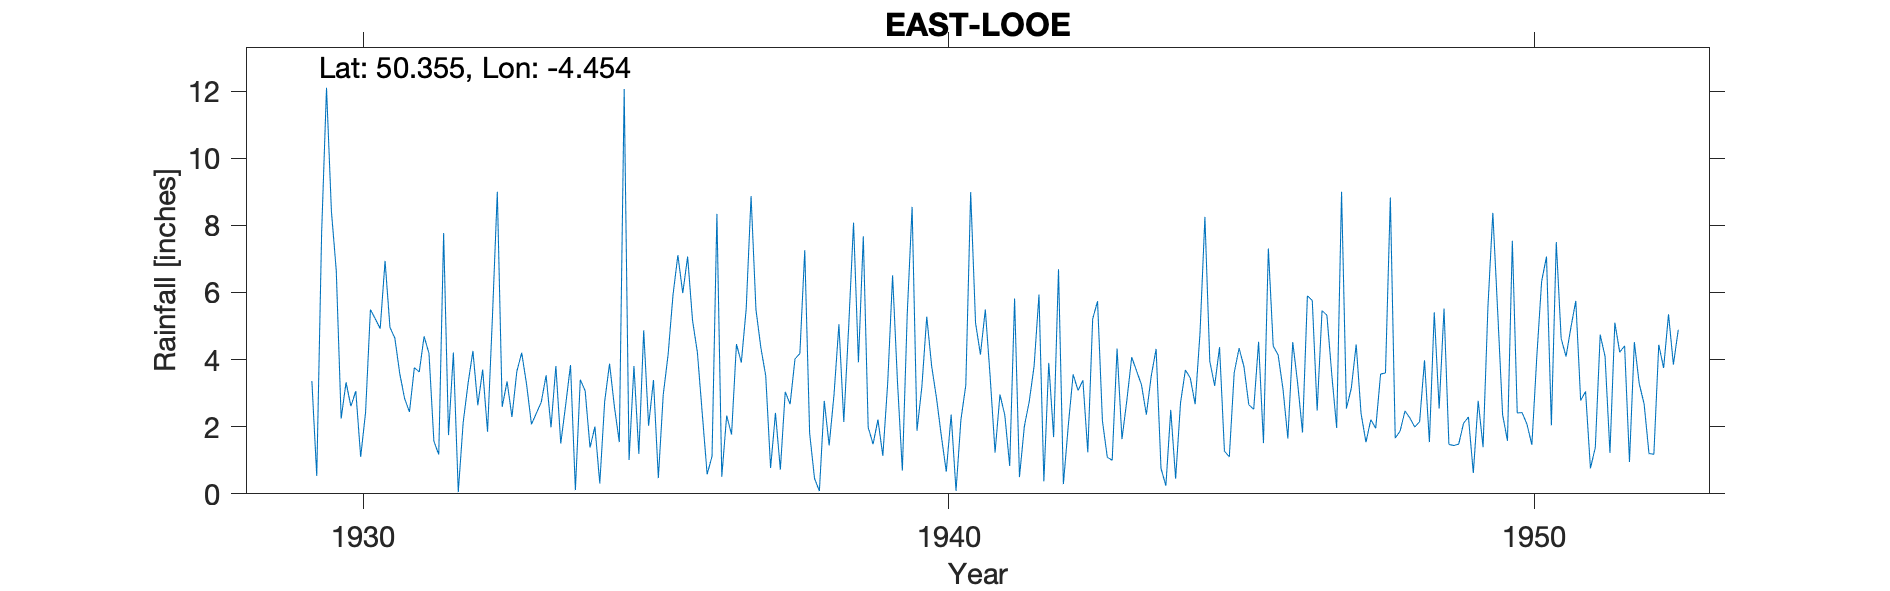

The data file committed next to this chart (first rows):
EAST-LOOE, , , , , , , , , , , , , , , , , , , , , , , 
Grid ref, SX255535, Long, -4.454, Lat, 50.36, Elevation, 50, ft, , , , , , , , , , , , , , , 
Station no, 1929, , , , , , , , , , , , , , , , , , , , , , 
, 1920, 1921, 1922, 1923, 1924, 1925, 1926, 1927, 1928, 1929, 1930, 1931, 1932, 1933, 1934, 1935, 1936, 1937, 1938, 1939, 1940, 1941, 1942
January, , , , , , , , , , , 6.65, 4.64, 4.21, 2.29, 3.84, 1.01, 7.07, 5.51, 7.26, 7.67, 3.19, 4.15, 5.94
February, , , , , , , , , , , 2.24, 3.59, 0.05, 3.65, 0.11, 3.81, 5.17, 8.87, 1.81, 1.98, 5.28, 5.49, 0.37
March, , , , , , , , , , , 3.32, 2.84, 2.12, 4.2, 3.4, 1.19, 4.21, 5.49, 0.46, 1.48, 3.81, 3.47, 3.9
April, , , , , , , , , , , 2.61, 2.44, 3.28, 3.26, 3.07, 4.87, 2.39, 4.36, 0.08, 2.21, 2.85, 1.23, 1.69
May, , , , , , , , , , , 3.06, 3.76, 4.26, 2.07, 1.38, 2.03, 0.58, 3.52, 2.77, 1.13, 1.71, 2.96, 6.69
June, , , , , , , , , , , 1.1, 3.63, 2.64, 2.4, 2, 3.39, 1.12, 0.77, 1.44, 3.31, 0.66, 2.34, 0.29
July, , , , , , , , , , , 2.42, 4.69, 3.7, 2.73, 0.31, 0.47, 8.34, 2.41, 2.96, 6.51, 2.36, 0.83, 2.03
August, , , , , , , , , , 3.36, 5.49, 4.18, 1.85, 3.53, 2.75, 2.95, 0.51, 0.72, 5.05, 3.34, 0.09, 5.82, 3.56
September, , , , , , , , , , 0.53, 5.21, 1.57, 5.27, 1.98, 3.88, 4.15, 2.33, 3.04, 2.14, 0.69, 2.21, 0.5, 3.08
October, , , , , , , , , , 7.78, 4.92, 1.17, 9, 3.81, 2.59, 5.92, 1.77, 2.67, 4.97, 5.35, 3.23, 2.01, 3.38
November, , , , , , , , , , 12.1, 6.94, 7.77, 2.59, 1.5, 1.54, 7.11, 4.46, 4.02, 8.08, 8.55, 8.99, 2.75, 1.24
December, , , , , , , , , , 8.43, 4.96, 1.75, 3.35, 2.64, 12.06, 5.98, 3.91, 4.18, 3.92, 1.88, 5.09, 3.81, 5.21
Total, , , , , , , , , , , 48.92, 42.03, 42.32, 34.06, 36.93, 42.88, 41.86, 45.56, 40.94, 44.1, 39.47, 35.36, 37.38
